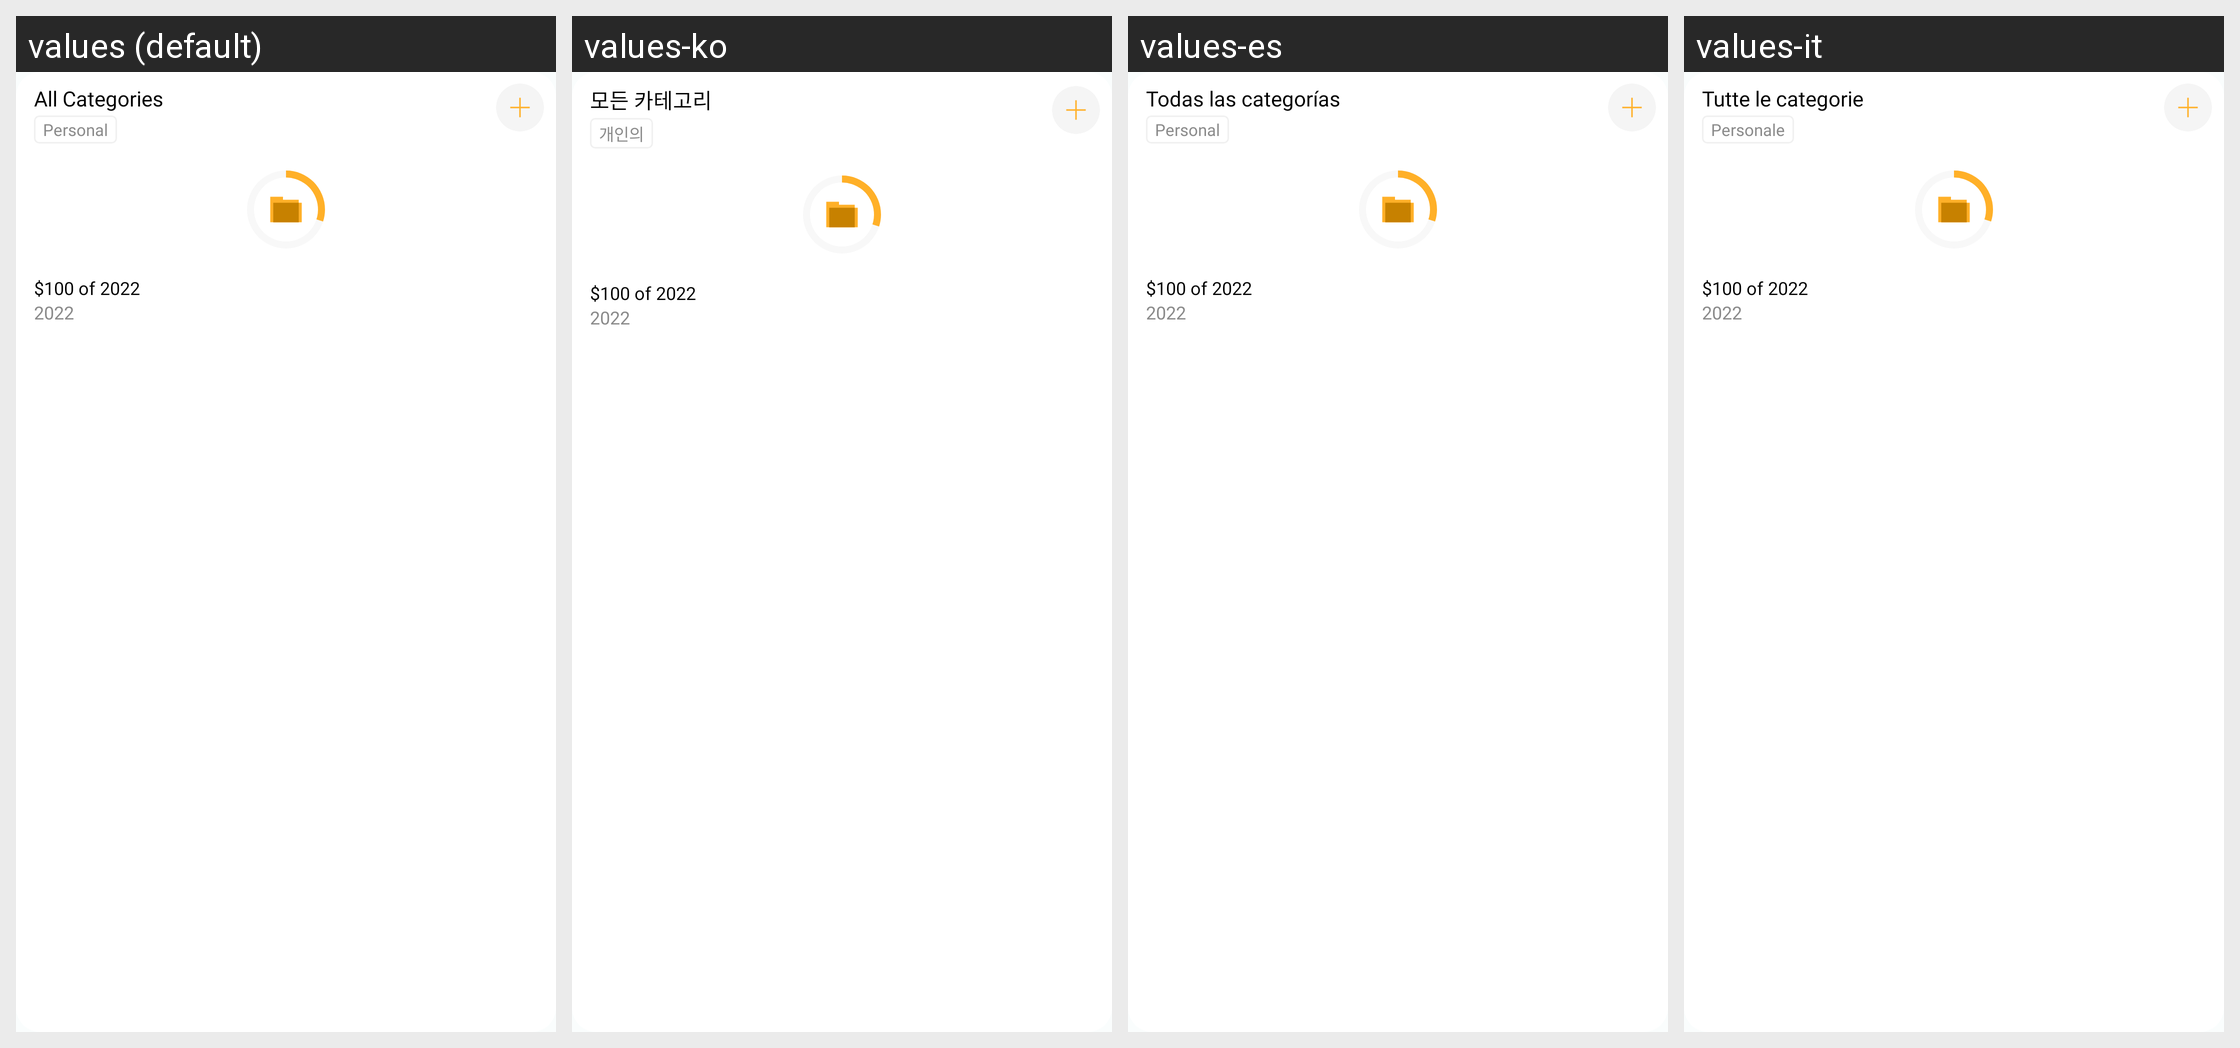

For this localized Android screen grid, give each drawn string resource with its value in every locale shown.
Android screen res/layout/budget_grid_cell.xml rendered under 4 locales, left to right: values (default), values-ko, values-es, values-it. Device: Nexus 5 (rendered at 1080×1920; each locale shown at half size, 540×960, under a caption strip naming it); theme Theme.MoneyTracker.
Other locales in the repository, not shown: values-de, values-fr, values-id, values-in, values-ja, values-km, values-nl, values-no, values-pt-rBR, values-sv, values-th, values-tr, values-vi, values-zh-rCN, values-zh-rTW.
Strings drawn on this screen, with the default value and each locale's value (text and hints the layout hard-codes, and strings that could not be matched under every locale, appear in the picture but are not listed):

all_categories
  values: All Categories
  values-ko: 모든 카테고리
  values-es: Todas las categorías
  values-it: Tutte le categorie

personal
  values: Personal
  values-ko: 개인의
  values-es: Personal
  values-it: Personale

hundred_dollar
  values: $100
  values-ko: $100  [not translated; the default value is used]
  values-es: $100  [not translated; the default value is used]
  values-it: $100  [not translated; the default value is used]

of
  values:  of 
  values-ko:  of   [not translated; the default value is used]
  values-es:  of   [not translated; the default value is used]
  values-it:  of   [not translated; the default value is used]

two_thousand_twenty_two
  values: 2022
  values-ko: 2022  [not translated; the default value is used]
  values-es: 2022  [not translated; the default value is used]
  values-it: 2022  [not translated; the default value is used]
